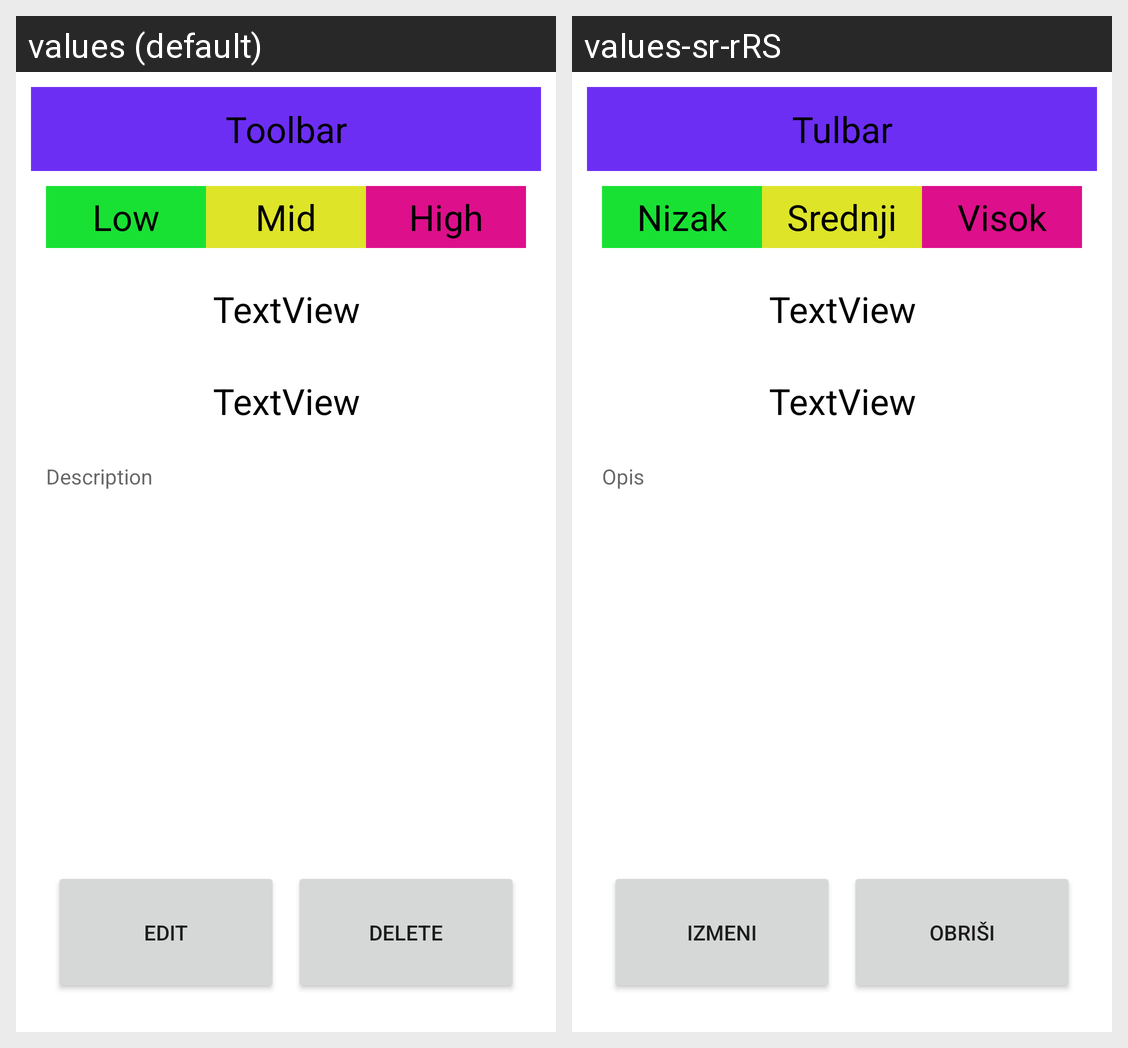

Here is an Android app screen in its default locale and in the app's own translations. Write out the translated-string differences for the strings that appear on this screen.
Android screen res/layout/activity_obligation_details.xml rendered under 2 locales, left to right: values (default), values-sr-rRS. Device: Nexus 5 (rendered at 1080×1920; each locale shown at half size, 540×960, under a caption strip naming it); theme Theme.MyTheme.
Strings drawn on this screen, with the default value and each locale's value (text and hints the layout hard-codes, and strings that could not be matched under every locale, appear in the picture but are not listed):

toolbar
  values: Toolbar
  values-sr-rRS: Tulbar

low
  values: Low
  values-sr-rRS: Nizak

mid
  values: Mid
  values-sr-rRS: Srednji

high
  values: High
  values-sr-rRS: Visok

description
  values: Description
  values-sr-rRS: Opis

edit
  values: Edit
  values-sr-rRS: Izmeni

delete
  values: Delete
  values-sr-rRS: Obriši
